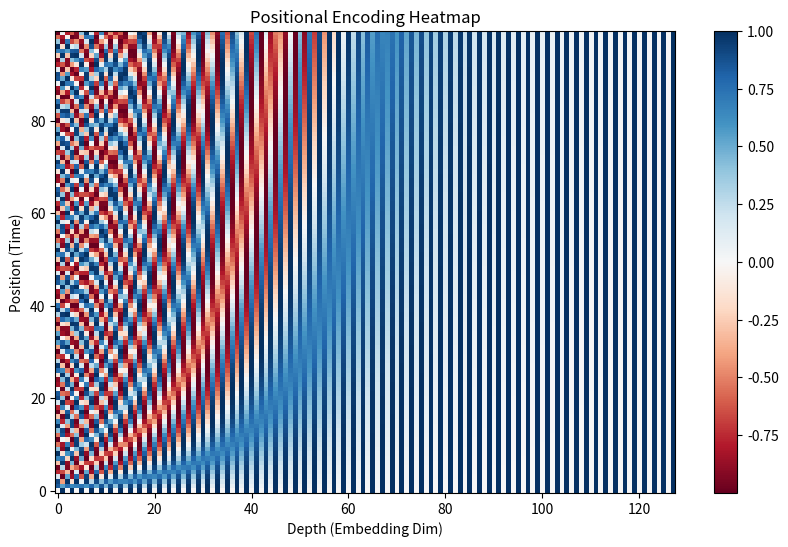

Write Python code to recreate this figure. (Note: this script raises an exception after producing the figure.)
import numpy as np

def pe_sinusoidal(x):
    """
    Encodes the absolute position to each token vector in dimension d_model.
    Implementation for transformers with dimension S sequence length, H d_model.
    
    Formula:
        PE(pos, 2i)   = sin(pos / 10000^(2i/d_model))
        PE(pos, 2i+1) = cos(pos / 10000^(2i/d_model))
    
    :param x: Input [B, S, N, H]
    :return: x + PE [B, S, N, H]
    """
    B, S, N, H = x.shape

    # evolution over the H axis (depth)
    # we take steps of 2 because sin/cos share the same values
    theta = 1.0 / 10000.0 ** (np.arange(0, H, 2) / H)

    # evolution over the S axis (time)
    pos = np.arange(S)

    # compute the frequencies in 2D, outer product pos x theta
    freqs = pos[:, None] * theta[None, :] # [S, H/2]
    cos_values = np.cos(freqs)
    sin_values = np.sin(freqs)

    # assemble cos and sin values into final PE matrix
    pe = np.zeros((S, H))
    pe[..., 0::2] = sin_values
    pe[..., 1::2] = cos_values

    # additive PE to the input
    # NumPy handles broadcasting automatically
    # [B, S, N, H] + [S, N, H] -> [B, S, N, H]
    return x + pe[:, None, :]

if __name__ == "__main__":
    import matplotlib
    matplotlib.use('Agg') # Set the backend to non-interactive (headless)
    import matplotlib.pyplot as plt

    # SINUSOIDAL PE
    B, S, N, H = 1, 100, 2, 128
    # x = np.random.normal(size=(B, S, N, H))
    x = np.zeros((B, S, N, H)) # we want to show only the PE
    # Apply PE on the input X
    pe_sinusoidal = pe_sinusoidal(x) 

    # Plot
    plt.figure(figsize=(10, 6))
    plt.imshow(pe_sinusoidal[0, :, 0, :], aspect='auto', cmap='RdBu', origin='lower')
    plt.colorbar()
    plt.title("Positional Encoding Heatmap")
    plt.xlabel("Depth (Embedding Dim)")
    plt.ylabel("Position (Time)")
    # plt.show()
    plt.savefig("image/embedding/positional_encoding_sinusoidal.png")